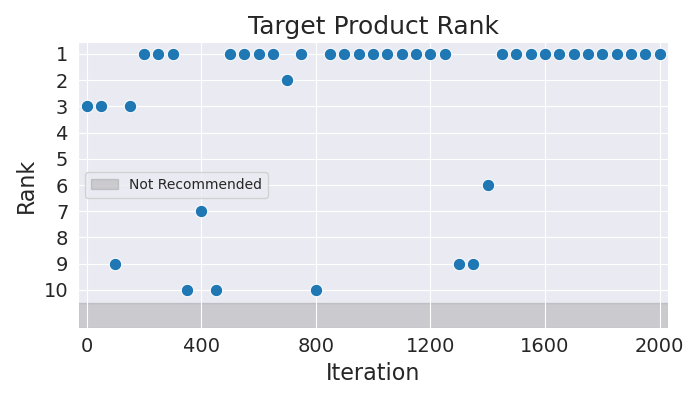

Data behind this chart, as committed beside it:
Iteration, Rank
0, 3
50, 3
100, 9
150, 3
200, 1
250, 1
300, 1
350, 10
400, 7
450, 10
500, 1
550, 1
600, 1
650, 1
700, 2
750, 1
800, 10
850, 1
900, 1
950, 1
1000, 1
1050, 1
1100, 1
1150, 1
1200, 1
1250, 1
1300, 9
1350, 9
1400, 6
1450, 1
1500, 1
1550, 1
1600, 1
1650, 1
1700, 1
1750, 1
1800, 1
1850, 1
1900, 1
1950, 1
2000, 1
